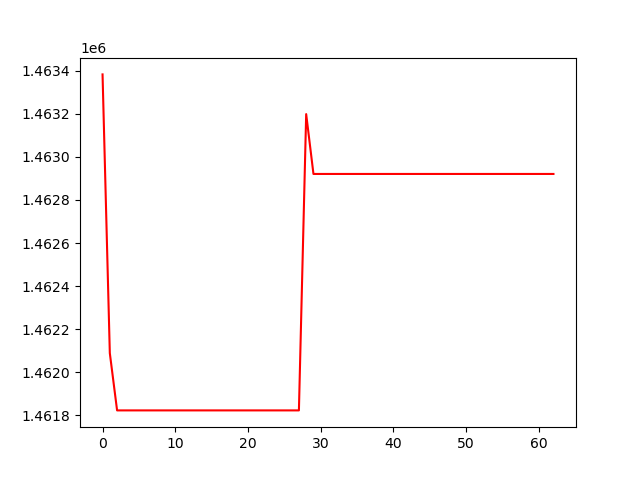

The file beside this chart, header and first rows:
, 0
0, 1463383
1, 1462089
2, 1461823
3, 1461823
4, 1461823
5, 1461823
6, 1461823
7, 1461823
8, 1461823
9, 1461823
10, 1461823
11, 1461823
12, 1461823
13, 1461823
14, 1461823
15, 1461823
16, 1461823
17, 1461823
18, 1461823
19, 1461823
20, 1461823
21, 1461823
22, 1461823
23, 1461823
24, 1461823
25, 1461823
26, 1461823
27, 1461823
28, 1463198
29, 1462921
30, 1462921
31, 1462921
32, 1462921
33, 1462921
34, 1462921
35, 1462921
36, 1462921
37, 1462921
38, 1462921
39, 1462921
40, 1462921
41, 1462921
42, 1462921
43, 1462921
44, 1462921
45, 1462921
46, 1462921
47, 1462921
48, 1462921
49, 1462921
50, 1462921
51, 1462921
52, 1462921
53, 1462921
54, 1462921
55, 1462921
56, 1462921
57, 1462921
58, 1462921
59, 1462921
... 3 more rows
